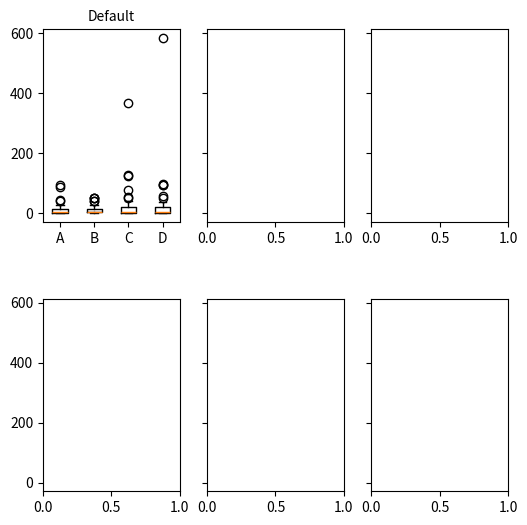

Recreate this plot in Python.
import numpy as np
import matplotlib.pyplot as plt

# fake data
np.random.seed(937)
data = np.random.lognormal(size=(37, 4), mean=1.5, sigma=1.75)
labels = list('ABCD')
fs = 10  # fontsize

# demonstrate how to toggle the display of different elements:
fig, axes = plt.subplots(nrows=2, ncols=3, figsize=(6, 6), sharey=True)
axes[0, 0].boxplot(data, labels=labels)
axes[0, 0].set_title('Default', fontsize=fs)

fig.subplots_adjust(hspace=0.4)
plt.show()
